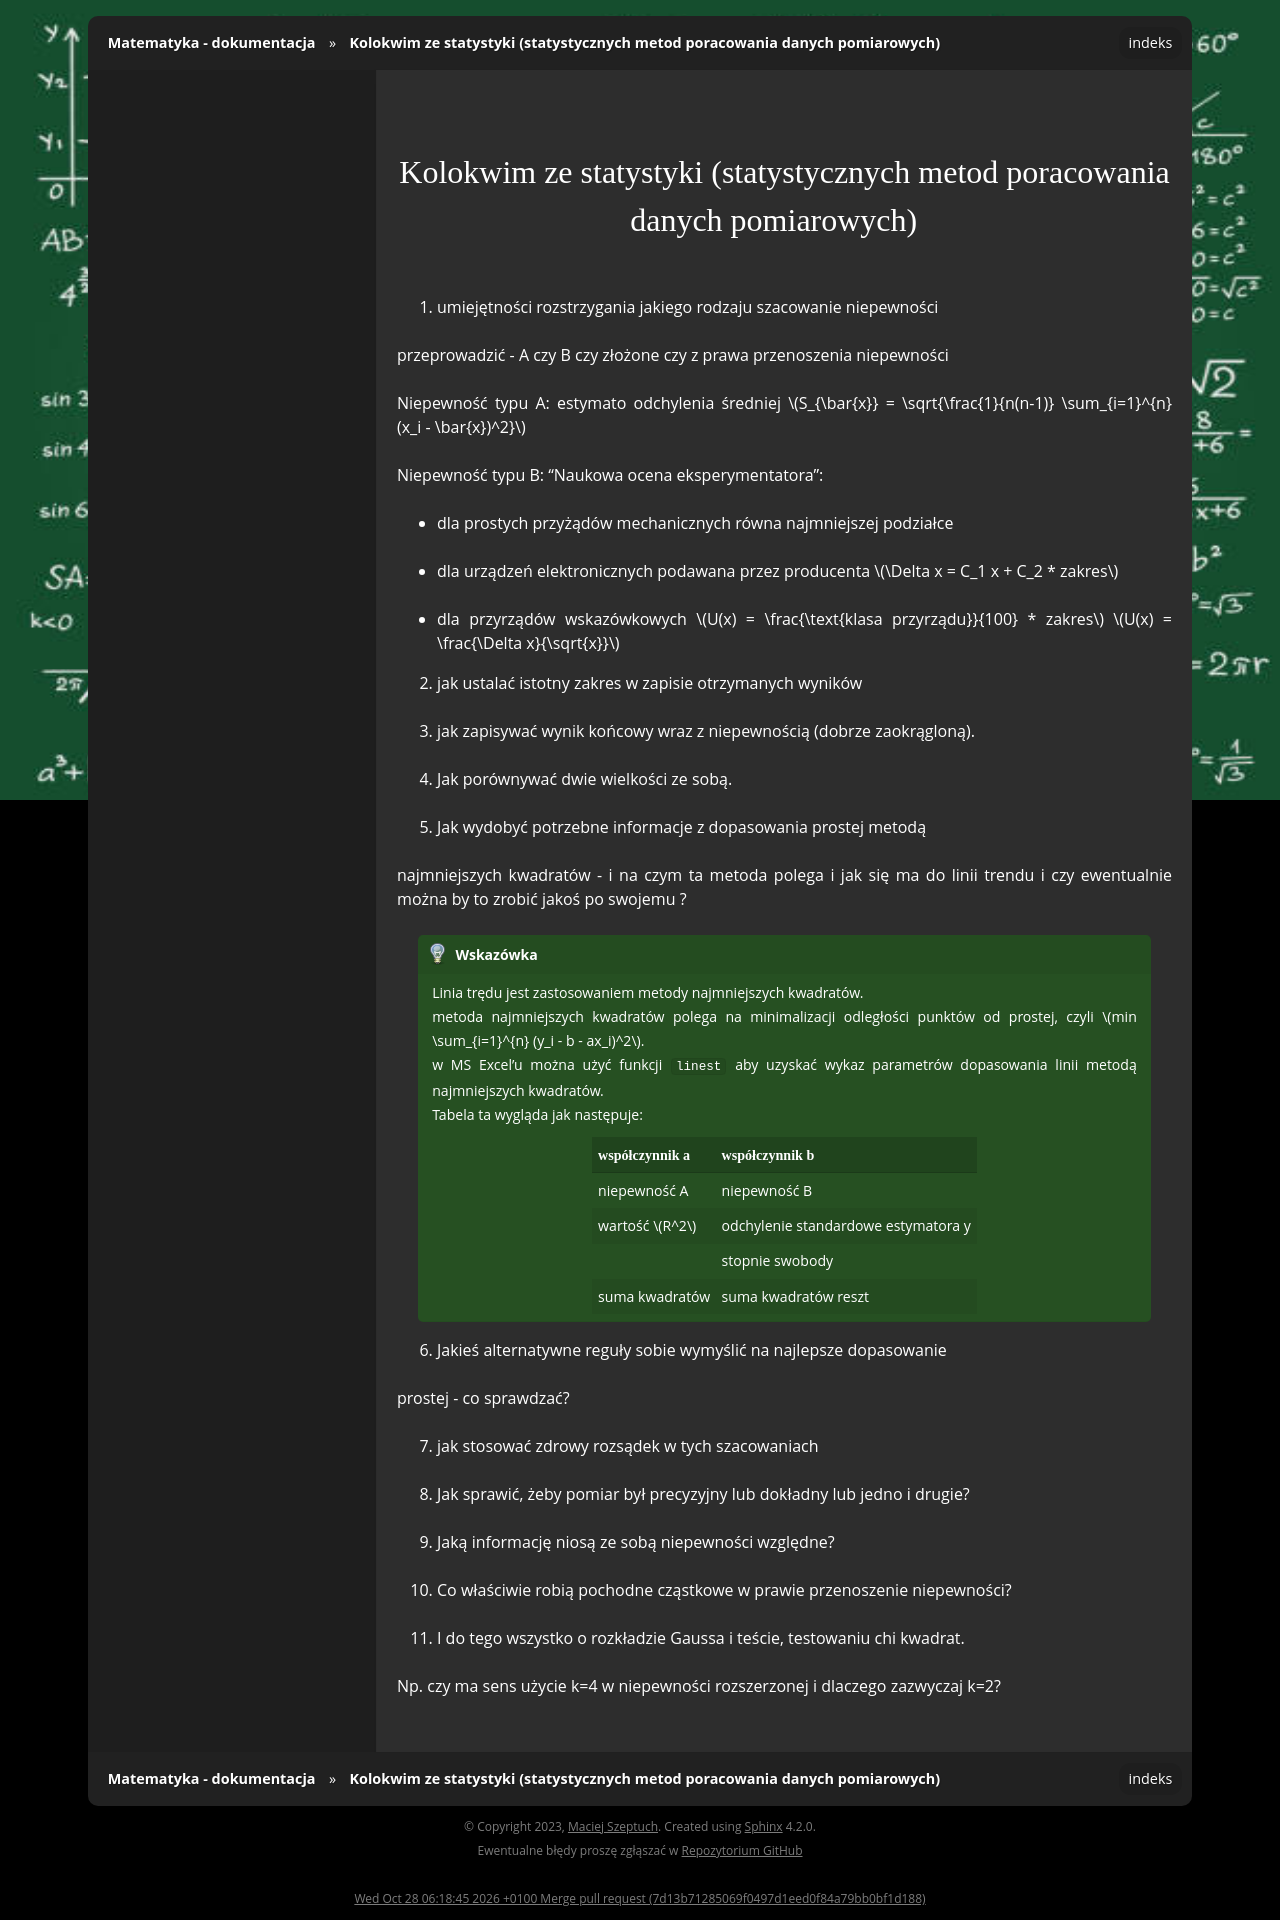

repository: gucio321/matematyka · page: assets/notes/02labfiz1/statystyka.html · generator: sphinx

# Kolokwim ze statystyki (statystycznych metod poracowania danych pomiarowych)
1. umiejętności rozstrzygania jakiego rodzaju szacowanie niepewności

przeprowadzić - A czy B czy złożone czy z prawa przenoszenia
niepewności

Niepewność typu A: estymato odchylenia średniej
$S_{\bar{x}} = \sqrt{\frac{1}{n(n-1)} \sum_{i=1}^{n} (x_i - \bar{x})^2}$

Niepewność typu B: "Naukowa ocena eksperymentatora":
- dla prostych przyżądów mechanicznych równa najmniejszej podziałce
- dla urządzeń elektronicznych podawana przez producenta $\Delta x = C_1 x + C_2 * zakres$
- dla przyrządów wskazówkowych $U(x) = \frac{\text{klasa przyrządu}}{100} * zakres$ $U(x) = \frac{\Delta x}{\sqrt{x}}$

2. jak ustalać istotny zakres w zapisie otrzymanych wyników

3. jak zapisywać wynik końcowy wraz z niepewnością (dobrze zaokrągloną).

4. Jak porównywać dwie wielkości ze sobą.

5. Jak wydobyć potrzebne informacje z dopasowania prostej metodą

najmniejszych kwadratów - i na czym ta metoda polega i jak się ma do
linii trendu i czy ewentualnie można by to zrobić jakoś po swojemu ?

```{tip}
Linia trędu jest zastosowaniem metody najmniejszych kwadratów.

metoda najmniejszych kwadratów polega na minimalizacji odległości punktów od prostej,
czyli $min \sum_{i=1}^{n} (y_i - b - ax_i)^2$.

w MS Excel'u można użyć funkcji `linest` aby uzyskać wykaz parametrów dopasowania linii
metodą najmniejszych kwadratów. 

Tabela ta wygląda jak następuje:

| współczynnik a | współczynnik b |
|----------------|----------------|
| niepewność A   | niepewność B   |
| wartość $R^2$  | odchylenie standardowe estymatora y |
|                | stopnie swobody |
| suma kwadratów | suma kwadratów reszt |
```


6. Jakieś alternatywne reguły sobie wymyślić na najlepsze dopasowanie

prostej - co sprawdzać?

7. jak stosować zdrowy rozsądek w tych szacowaniach

8. Jak sprawić, żeby pomiar był precyzyjny lub dokładny lub jedno i
drugie?

9. Jaką informację niosą ze sobą niepewności względne?

10. Co właściwie robią pochodne cząstkowe w prawie przenoszenie niepewności?

11. I do tego wszystko o rozkładzie Gaussa i teście, testowaniu chi kwadrat.

Np. czy ma sens użycie k=4 w niepewności rozszerzonej i dlaczego
zazwyczaj k=2?
